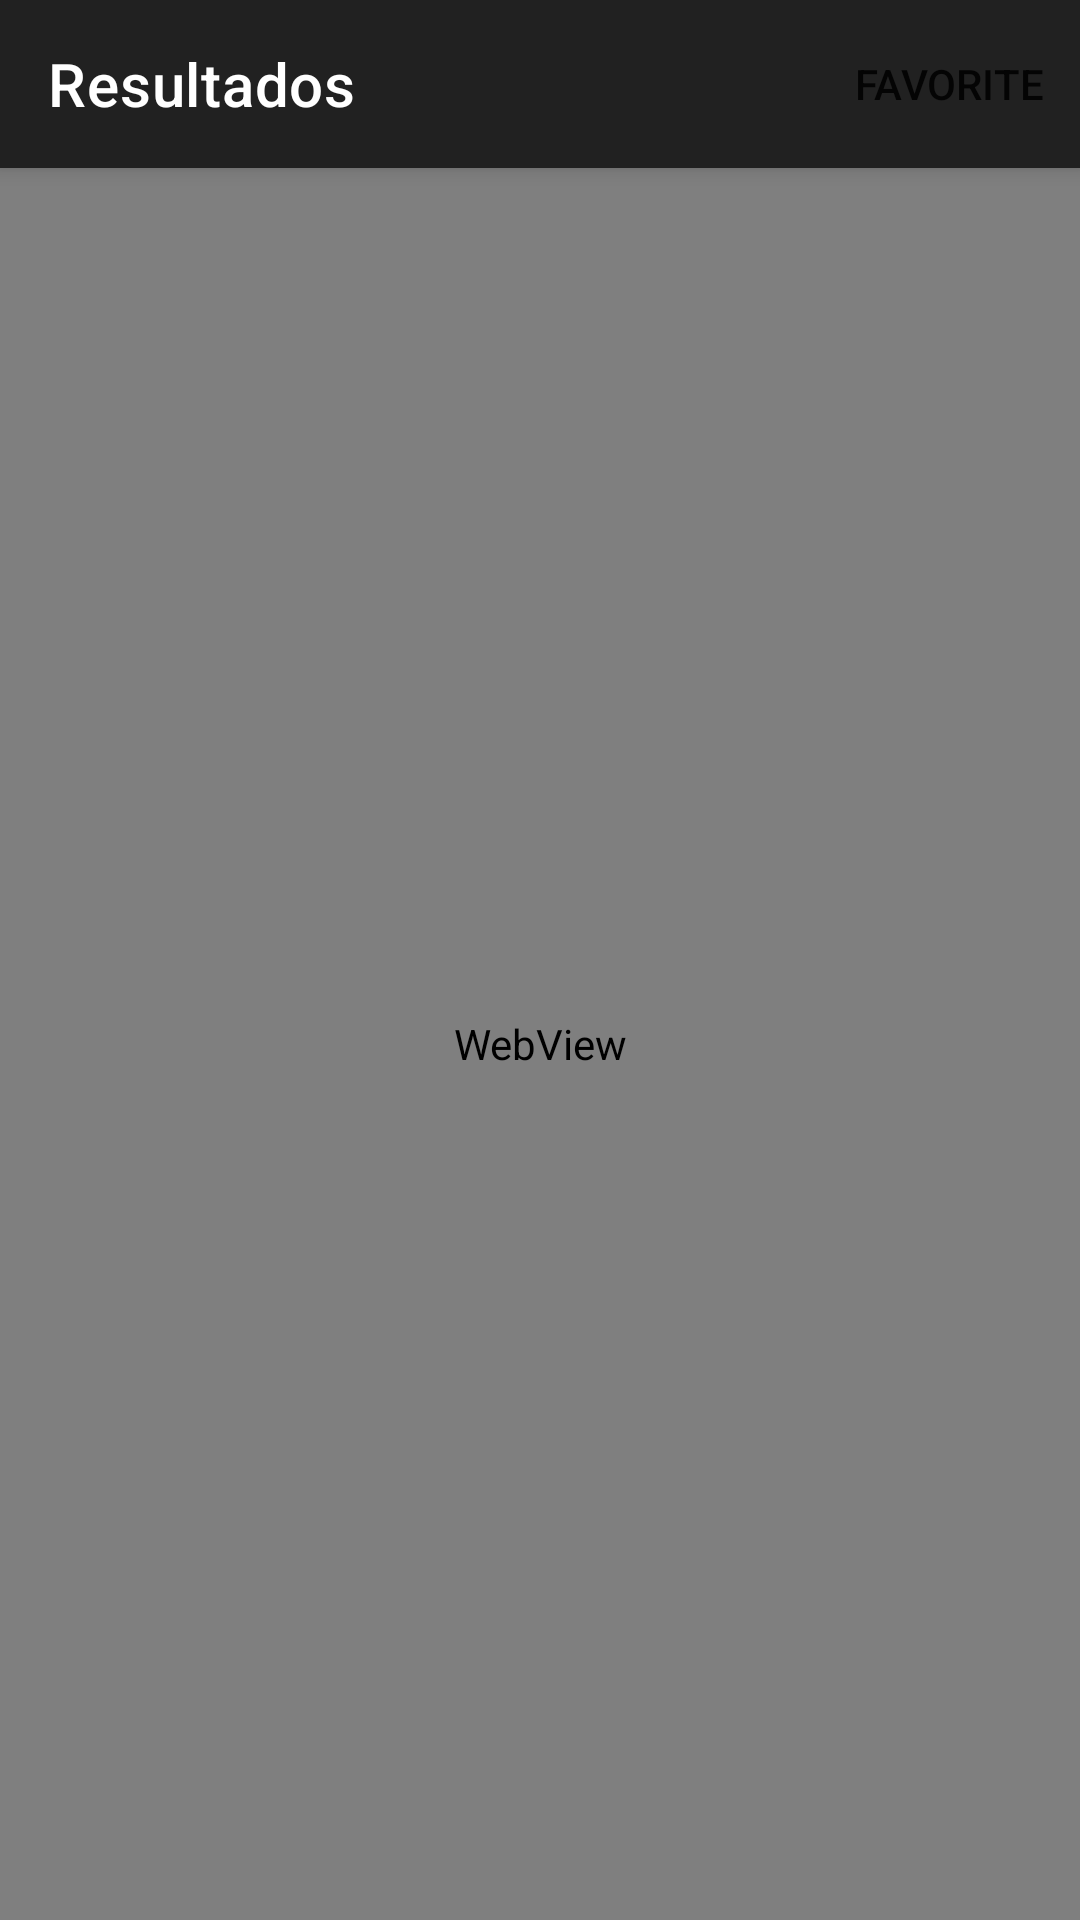

Android layout source for this screen:
<!-- AndroidManifest.xml: application theme MaterialComponentsTheme -->
<!-- res/layout/activity_resultados.xml -->
<?xml version="1.0" encoding="utf-8"?>

<androidx.coordinatorlayout.widget.CoordinatorLayout
xmlns:android="http://schemas.android.com/apk/res/android"
xmlns:app="http://schemas.android.com/apk/res-auto"
android:id="@+id/coordinatorLayout"
android:layout_width="match_parent"
android:layout_height="match_parent">

<com.google.android.material.appbar.AppBarLayout
    android:layout_width="match_parent"
    android:layout_height="wrap_content">

    <com.google.android.material.appbar.MaterialToolbar
        android:id="@+id/materialToolbar"
        android:layout_width="match_parent"
        android:layout_height="wrap_content"
        android:contentDescription="Contiene la herramienta buscar para encontrar la carrera que desees."
        app:menu="@menu/resultados_activity_toolbar"
        app:navigationIcon="@drawable/ic_arrow_back"
        app:title="Resultados"
        app:titleTextColor="@android:color/white"/>

</com.google.android.material.appbar.AppBarLayout>

<WebView
    xmlns:android="http://schemas.android.com/apk/res/android"
    xmlns:tools="http://schemas.android.com/tools"
    android:id="@+id/webView"
    android:layout_height="match_parent"
    android:layout_width="match_parent"
    app:layout_behavior="@string/appbar_scrolling_view_behavior"
    tools:context=".ResultadosActivity"/>

</androidx.coordinatorlayout.widget.CoordinatorLayout>
<!-- resources referenced by this layout -->
<resources>
  <style name="MaterialComponentsTheme" parent="Theme.MaterialComponents.Light.NoActionBar">
          
          <item name="colorPrimary">@color/colorPrimary</item>
          <item name="colorOnPrimary">@color/colorOnPrimary</item>
          <item name="colorPrimaryVariant">@color/colorPrimaryVariant</item>
  
          <item name="colorSecondary">@color/colorSecondary</item>
          <item name="colorOnSecondary">@color/colorOnSecondary</item>
          <item name="colorSecondaryVariant">@color/colorSecondaryVariant</item>
  
          <item name="colorSurface">@color/colorSurface</item>
          <item name="colorOnSurface">@color/colorOnSurface</item>
  
          <item name="android:colorBackground">@color/colorBackground</item>
          <item name="colorOnBackground">@color/colorOnBackground</item>
  
          <item name="colorError">@color/colorError</item>
          <item name="colorOnError">@color/colorOnError</item>
  
          <item name="colorPrimaryDark">@color/colorPrimaryVariant</item>
          <item name="colorAccent">@color/colorAccent</item>
  
          <item name="android:windowActivityTransitions">true</item>
  
          <item name="android:windowSharedElementEnterTransition">@transition/change_image_transform</item>
          <item name="android:windowSharedElementExitTransition">@transition/change_image_transform</item>
      </style>
  <color name="colorPrimary">#212121</color>
  <color name="colorOnPrimary">#FFFFFF</color>
  <color name="colorPrimaryVariant">#000000</color>
  <color name="colorSecondary">#607d8b</color>
  <color name="colorOnSecondary">#000000</color>
  <color name="colorSecondaryVariant">#34515e</color>
  <color name="colorSurface">#e0e1dd</color>
  <color name="colorOnSurface">#94035D98</color>
  <color name="colorBackground">#FFFFFF</color>
  <color name="colorOnBackground">#000000</color>
  <color name="colorError">#d50000</color>
  <color name="colorOnError">#FFFFFF</color>
  <color name="colorAccent">#D81B60</color>
</resources>
